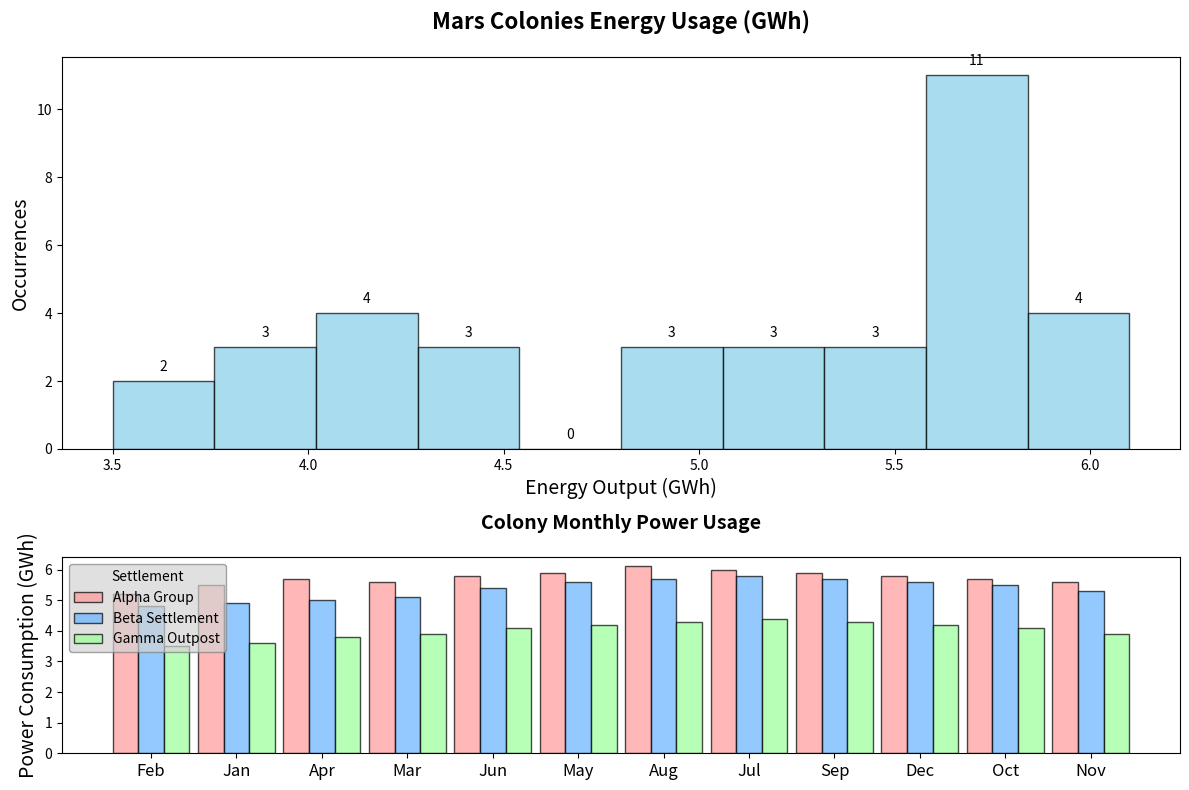

The script that saved this image:
import matplotlib.pyplot as plt
import numpy as np

# Monthly energy consumption (in GWh) for each colony over a year
months = ['Feb', 'Jan', 'Apr', 'Mar', 'Jun', 'May', 'Aug', 'Jul', 'Sep', 'Dec', 'Oct', 'Nov']
colony_alpha = [5.2, 5.5, 5.7, 5.6, 5.8, 5.9, 6.1, 6.0, 5.9, 5.8, 5.7, 5.6]
colony_beta = [4.8, 4.9, 5.0, 5.1, 5.4, 5.6, 5.7, 5.8, 5.7, 5.6, 5.5, 5.3]
colony_gamma = [3.5, 3.6, 3.8, 3.9, 4.1, 4.2, 4.3, 4.4, 4.3, 4.2, 4.1, 3.9]

fig, axs = plt.subplots(2, 1, figsize=(12, 8), gridspec_kw={'height_ratios': [2, 1]})

ax1 = axs[0]
data = list(colony_alpha + colony_beta + colony_gamma)
n, bins, patches = ax1.hist(data, bins=10, edgecolor='black', color='skyblue', alpha=0.7)
ax1.set_title('Mars Colonies Energy Usage (GWh)', fontsize=16, fontweight='bold', pad=20)
ax1.set_xlabel('Energy Output (GWh)', fontsize=14)
ax1.set_ylabel('Occurrences', fontsize=14)

for count, rect in zip(n, patches):
    height = rect.get_height()
    ax1.annotate(f'{int(count)}', xy=(rect.get_x() + rect.get_width() / 2, height),
                 xytext=(0, 5), textcoords='offset points', ha='center', va='bottom', fontsize=10)

ax2 = axs[1]
width = 0.3
months_indices = np.arange(len(months))

ax2.bar(months_indices - width, colony_alpha, width, label='Alpha Group', edgecolor='black', color='#FF9999', alpha=0.7)
ax2.bar(months_indices, colony_beta, width, label='Beta Settlement', edgecolor='black', color='#66B3FF', alpha=0.7)
ax2.bar(months_indices + width, colony_gamma, width, label='Gamma Outpost', edgecolor='black', color='#99FF99', alpha=0.7)

ax2.set_title('Colony Monthly Power Usage', fontsize=14, fontweight='bold', pad=20)
ax2.set_xticks(months_indices)
ax2.set_xticklabels(months, fontsize=12)
ax2.set_ylabel('Power Consumption (GWh)', fontsize=14)
ax2.legend(title='Settlement', loc='upper left', fontsize=10, edgecolor='gray', facecolor='lightgrey', framealpha=0.7)

plt.tight_layout()
plt.show()
